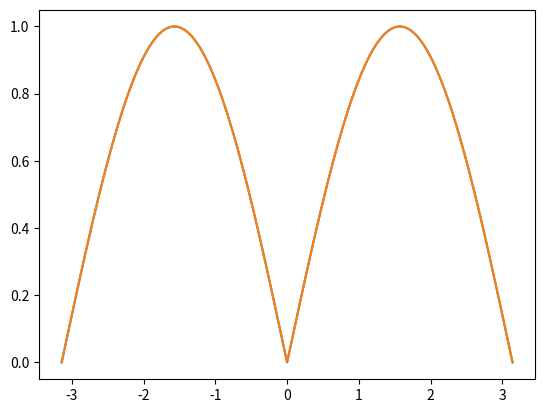

Write the Python code that produced this figure.
import numpy as np
import matplotlib.pyplot as plt
import math as m

def fourier(x,n):
    sum = 2/m.pi
    i = 1
    while (i <= n):
        sum += (-4/m.pi)/(4*i**2-1)*np.cos(2*i*x)
        i+=1
    return sum

N = 10000
ax = -m.pi
bx = m.pi

x = np.linspace(ax,bx,N)
y = np.abs(np.sin(x))

i = 2
while i <= 100 :
    yf = fourier(x,i)
    plt.plot(x,y)
    plt.plot(x,yf)
    plt.pause(0.1)
    if (i != 100) : plt.clf()
    i+=1
plt.show()
